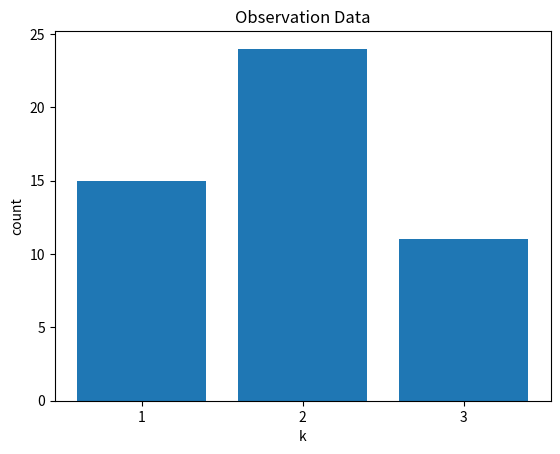

Write Python code to recreate this figure. (Note: this script raises an exception after producing the figure.)
import numpy as np
import math
from scipy import stats
from matplotlib import pyplot as plt

### likelihood function ###
K = 3
likelihood_pi = np.array([0.3, 0.5, 0.2])
s_k = np.identity(K)
prob_s_over_pi = stats.multinomial.pmf(x=s_k, n=1, p=likelihood_pi)
print(likelihood_pi)
print(s_k)
print(prob_s_over_pi)

k = np.arange(1, K+1)
#plt.bar(x=k, height=prob_s_over_pi)
#plt.xlabel("k")
#plt.ylabel("prob")
#plt.xticks(ticks=k, labels=k)
#plt.title("Categorical Distribution")
#plt.show()

### observation data ###
N = 50
X = np.random.multinomial(n=1, pvals=likelihood_pi, size=N)
sum_of_X = np.sum(X, axis=0)
print(f"X: {X[:5]}")
print(f"sum of X: {sum_of_X}")

plt.bar(x=k, height=sum_of_X)
plt.xlabel("k")
plt.ylabel("count")
plt.xticks(ticks=k, labels=k)
plt.title("Observation Data")
plt.show()

### prior distribution ###
alpha = np.array([1.0, 1.0, 1.0])
point_vec = np.arange(0.0, 1.001, 0.002)
x, y, z = np.meshgrid(point_vec, point_vec, point_vec)
pi = np.array([
    list(x.flatten()),
    list(y.flatten()),
    list(z.flatten())
])
print(pi)

#b = 1.0
#prior_mu = np.arange(0.0, 1.001, 0.001)
#prior = stats.beta.pdf(x=prior_mu, a=a, b=b)
#print(prior)

#plt.plot(prior_mu, prior)
#plt.xlabel("mu")
#plt.ylabel("density")
#plt.xticks(ticks=x, labels=x)
#plt.title("Beta Distribution")
#plt.show()

### posterior distribution ###
#a_hat = np.sum(X) + a
#b_hat = N - np.sum(X) + b
#print(a_hat)
#print(b_hat)

#posterior = stats.beta.pdf(x=prior_mu, a=a_hat, b=b_hat)
#print(posterior)

#plt.plot(prior_mu, posterior)
#plt.xlabel("mu")
#plt.ylabel("density")
#plt.title("Beta Distribution")
#plt.show()

### predict distribution ###
#pred_mu = a_hat / (a_hat + b_hat)
#print(pred_mu)

#pred = np.array([1-pred_mu, pred_mu])
#print(pred)

#plt.bar(x=x, height=pred)
#plt.xlabel("x")
#plt.ylabel("prob")
#plt.xticks(ticks=x, labels=x)
#plt.ylim(0.0, 1.0)
#plt.title("Bernoulli Distribution")
#plt.show()
